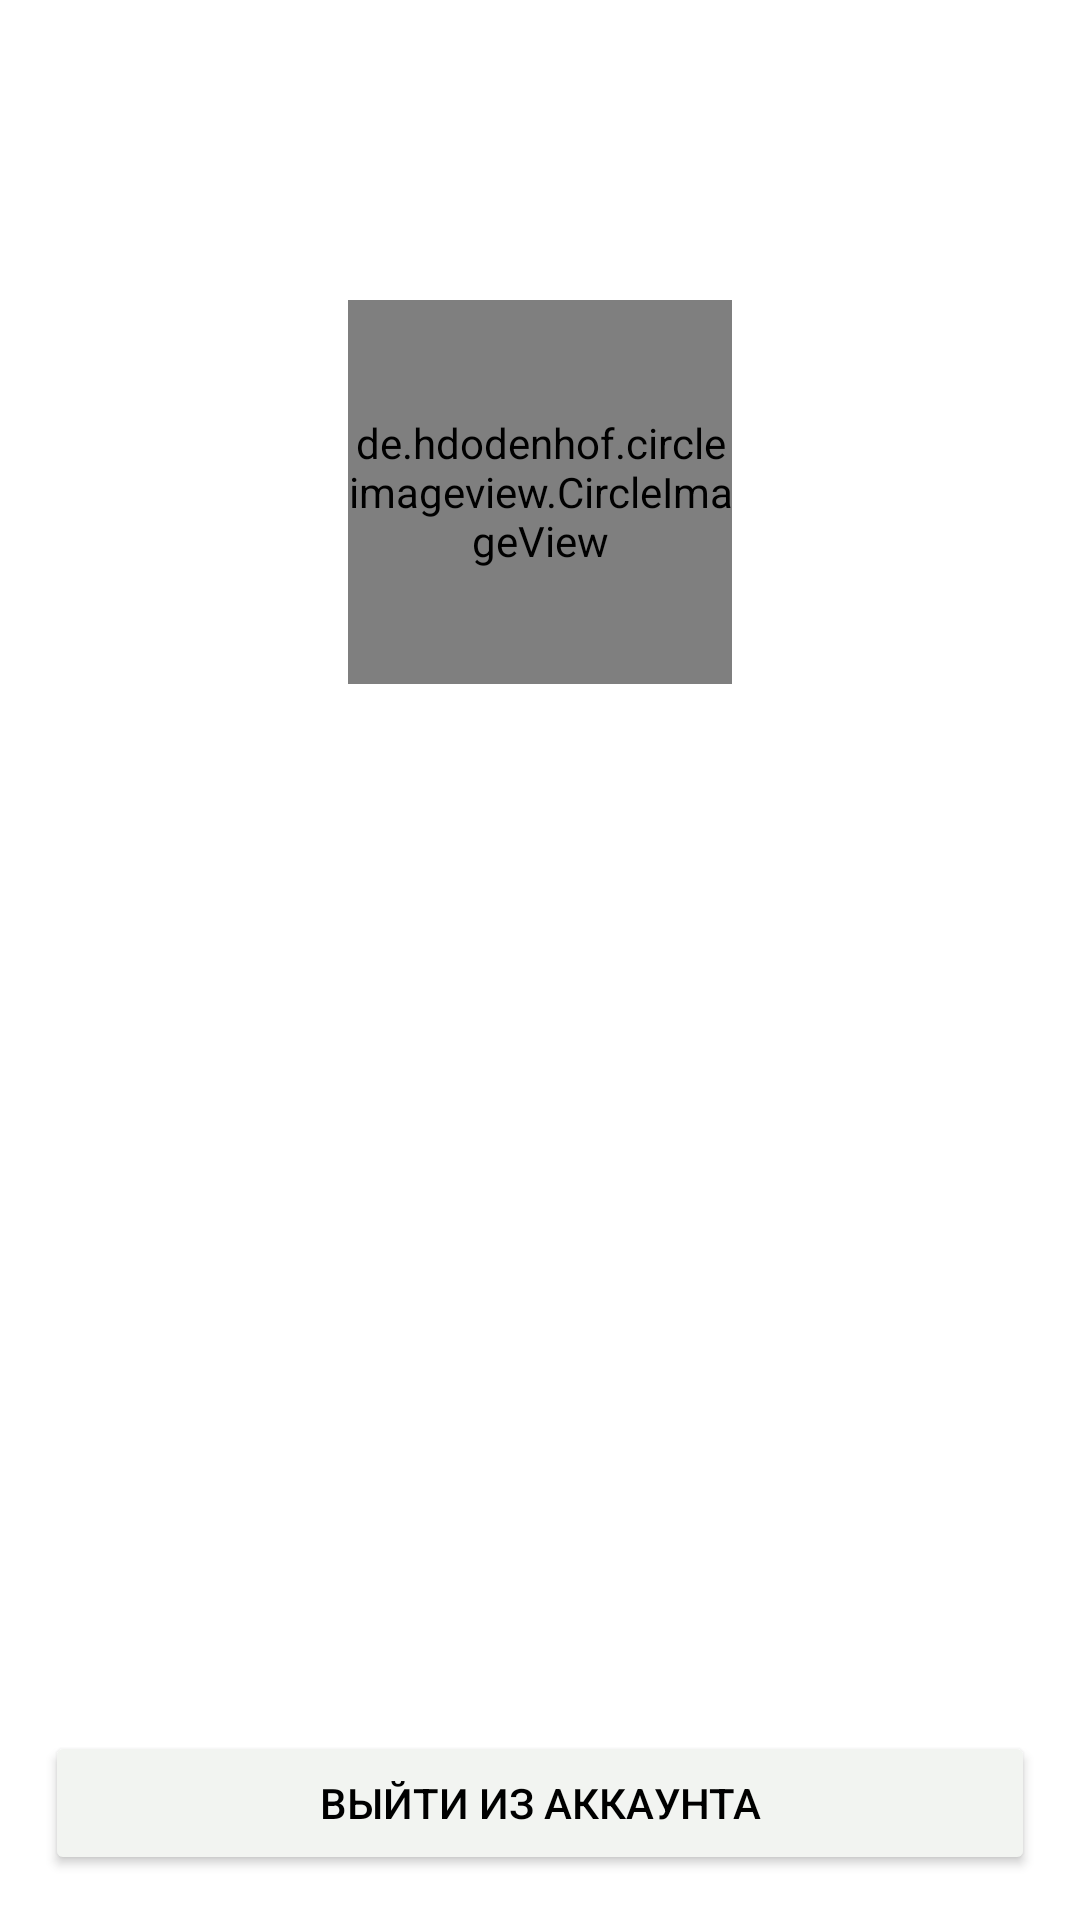

Layout XML and referenced resources for this Android screen:
<!-- AndroidManifest.xml: application theme Theme.SocialHouse -->
<!-- res/layout/fragment_settings.xml -->
<?xml version="1.0" encoding="utf-8"?>
<androidx.constraintlayout.widget.ConstraintLayout xmlns:android="http://schemas.android.com/apk/res/android"
    xmlns:tools="http://schemas.android.com/tools"
    android:layout_width="match_parent"
    android:layout_height="match_parent"
    xmlns:app="http://schemas.android.com/apk/res-auto"
    tools:context=".fragments.main.SettingsFragment">
    <de.hdodenhof.circleimageview.CircleImageView
        android:id="@+id/circleImageProfile"
        app:layout_constraintTop_toTopOf="parent"
        app:layout_constraintStart_toStartOf="parent"
        app:layout_constraintEnd_toEndOf="parent"
        android:layout_marginTop="100dp"
        android:layout_width="128dp"
        android:layout_height="128dp"
        android:src="@drawable/user"
        android:tint="@color/white"/>
    <Button
        android:id="@+id/exitBtn"
        android:layout_width="match_parent"
        android:layout_height="wrap_content"
        app:layout_constraintBottom_toBottomOf="parent"
        android:layout_margin="15dp"
        android:text="@string/exitBtn"
        android:backgroundTint="@color/grey"
        android:textColor="@color/black"/>
</androidx.constraintlayout.widget.ConstraintLayout>
<!-- resources referenced by this layout -->
<resources>
  <color name="black">#FF000000</color>
  <color name="grey">#F2F4F1</color>
  <color name="white">#FFFFFFFF</color>
  <string name="exitBtn">Выйти из аккаунта</string>
  <style name="Theme.SocialHouse" parent="Theme.MaterialComponents.DayNight.NoActionBar">
          
          <item name="colorPrimary">@color/purple_500</item>
          <item name="colorPrimaryVariant">@color/purple_700</item>
          <item name="colorOnPrimary">@color/white</item>
          
          <item name="colorSecondary">@color/teal_200</item>
          <item name="colorSecondaryVariant">@color/teal_700</item>
          <item name="colorOnSecondary">@color/black</item>
          
          <item name="android:statusBarColor" tools:targetApi="l">?attr/colorPrimaryVariant</item>
          
      </style>
  <color name="purple_500">#FF6200EE</color>
  <color name="purple_700">#FF3700B3</color>
  <color name="teal_200">#FF03DAC5</color>
  <color name="teal_700">#FF018786</color>
</resources>
